20-way image classification set "Data" from GitHub (MustafaYagizKaragoz/Deep-Learning); label vocabulary: Arsenal, Aston Villa, Brentford, Brighton, Burnley, Chelsea, Crystal Palace, Everton, Leeds, Leicester City, Liverpool, Manchester City, Manchester United, Newcastle, Norwich, Southampton, Tottenham, Watford, West Ham, Wolves.

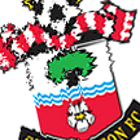
Label: Southampton

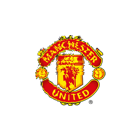
Label: Manchester United

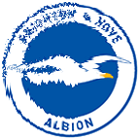
Label: Brighton

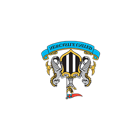
Label: Newcastle

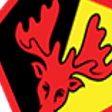
Label: Watford

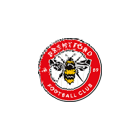
Label: Brentford
